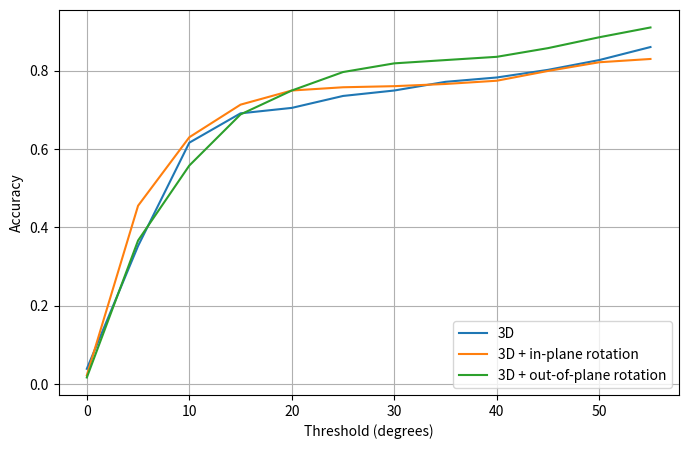

Write Python code to recreate this figure.
import numpy as np
from matplotlib import pyplot as plt

print("INFO: Plotting...")
thresholds = [theta for theta in range(0, 60, 5)]


medErr_geom_loss = 8.0
acc_geom_loss = [0.0000, 0.3806, 0.5556, 0.6500, 0.7167, 0.7361, 0.7528, 0.7639, 0.7833, 0.8167, 0.8167, 0.8278]

medErr_geom_loss_inplane_rotation = 10.0
acc_geom_loss_inplane_rotation = [0.0000, 0.3139, 0.5000, 0.6389, 0.6972, 0.7194,  0.7361, 0.7500, 0.7528, 0.7611, 0.7778, 0.7917]

medErr_geom_loss_3d = 7.0
acc_geom_loss_3d = [0.0389, 0.3528, 0.6167, 0.6917, 0.7056, 0.7361, 0.7500, 0.7722, 0.7833, 0.8028, 0.8278, 0.8611]

medErr_geom_loss_3d_inplane_rotation = 6.0
acc_geom_loss_3d_inplane_rotation = [0.0222, 0.4556, 0.6306, 0.7139, 0.7500, 0.7583, 0.7611, 0.7667, 0.7750, 0.8000, 0.8222, 0.8306]

medErr_geom_loss_3d_outofplane_rotation = 8.0
acc_geom_loss_3d_outofplane_rotation = [0.0167, 0.3667,  0.5583, 0.6889, 0.7500, 0.7972, 0.8194, 0.8278, 0.8361, 0.8583, 0.8861, 0.9111]
plt.figure(figsize=[8, 5])
#plt.title("Accuracy")
plt.ylabel("Accuracy")
plt.xlabel("Threshold (degrees)")

#plt.plot(thresholds, acc_geom_loss, label="2D")
plt.plot(thresholds, acc_geom_loss_3d, label="3D")
#plt.plot(thresholds, acc_geom_loss_inplane_rotation, label="2D + in-plane rotation")
plt.plot(thresholds, acc_geom_loss_3d_inplane_rotation, label="3D + in-plane rotation")
plt.plot(thresholds, acc_geom_loss_3d_outofplane_rotation, label="3D + out-of-plane rotation")
plt.legend(loc="lower right")
plt.grid(True)
plt.savefig("accuracy_3d.png")

"""
medErrs = [medErr_geom_loss, medErr_geom_loss_3d_inplane_rotation, medErr_geom_loss_3d_outofplane_rotation]

plt.figure(figsize=[4, 4])
#plt.title("Median Error")
plt.ylabel("Median Error (degrees)")
plt.bar(0, medErrs[0],  label="2D")
#plt.bar(1, medErrs[1],  label="3D")
plt.bar(1, medErrs[1],  label="3D + in-plane rotation")
plt.bar(2, medErrs[2], label="3D + out-of-plane rotation")
plt.xticks([0, 1, 2], [])
plt.legend(loc="upper right")
plt.savefig("mederr.png")
"""
print("Done!")
